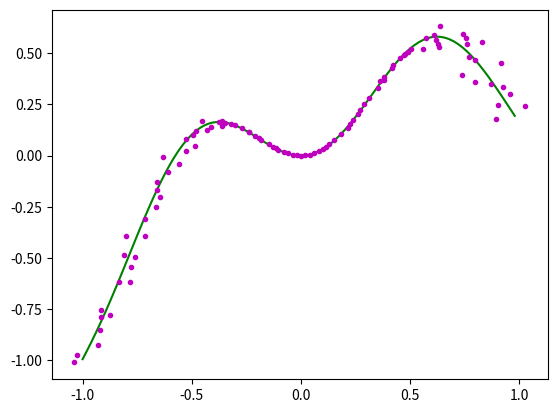

Write the Python code that produced this figure. (Note: this script raises an exception after producing the figure.)
#encoding=UTF-8  
''''' 
Created on 2014年6月30日 
 
[redacted]
'''  
from numpy import *  # so can use mat()  array() directly
import matplotlib.pyplot as plt  
from random import *  
  
def loadData():  
    x = arange(-1,1,0.02)  #100个样点
    y = ((x*x-1)**3+1)*(cos(x*2)+0.6*sin(x*1.3))   #用最高9次的线性方程组，拟合这条三角曲线
    #生成的曲线上的各个点偏移一下，并放入到xr,yr中去  
    xr=ndarray(shape(x));yr=ndarray(shape(y));i = 0  
    for xx in x:  
        yy=y[i]  
        d=float(randint(90,110))/100  
        xr[i]=xx*d  
        yr[i]=yy*d
        i+=1   
    return x,y,xr,yr  

def XY(x,y,order):  
    X=[]  
    for i in range(order+1):  
        X.append(x**i)  #TypeError: unsupported operand type(s) for ** or pow(): 'list' and 'int'  but numpy.ndarray is OK
    X=mat(X).T  
    Y=array(y).reshape((len(y),1))  
    return X,Y  

def figPlot(name,x1,y1,x2,y2,label1="line1",label2="line2"): 
    plt.figure(name) 
    plt.plot(x1,y1,color='g',linestyle='-',marker='',label=label1)  
    plt.plot(x2,y2,color='m',linestyle='',marker='.',label=label2)   

def Main():      
    x,y,xr,yr = loadData()  
    figPlot("figure1 origin and noisy one",x,y,xr,yr,"origin","* 0.8~1.2") 
    print("type(x)",type(x))
    print("type(xr)",type(xr))
    X,Y = XY(x,y,9)  #为啥不用 xr yr(有噪声) 来乘方（线性方程组）来算B，却用xr ,yr比较
    XT=X.transpose()#X的转置  
    B=dot(dot(linalg.inv(dot(XT,X)),XT),Y)#套用最小二乘法公式  , 求出系数B
    myY=dot(X,B)  #带入回去求重新估算的Y
    print("shape(x):",shape(x))
    print("shape(B):",shape(B))
    figPlot("figure2 model trained by origin",x,myY,x,y,"orginal trained model","origin") 

    #原始生成的数据加上噪声再来训练模型
    Xr,Yr = XY(xr,yr,9)  
    XTr=Xr.transpose() 
    Br=dot(dot(linalg.inv(dot(XTr,Xr)),XTr),Yr)
    myYr=dot(X,Br)  #带入回去原始求重新估算的Y
    figPlot("figure3 model trained by noisy one and origin data",x,myYr,x,y,"model trained by noisy one","origin") 
    figPlot("figure4 model trained by noisy one and noisy data",x,myYr,xr,yr,"model trained by noisy one","origin with noise") 
    plt.show() 

Main()  